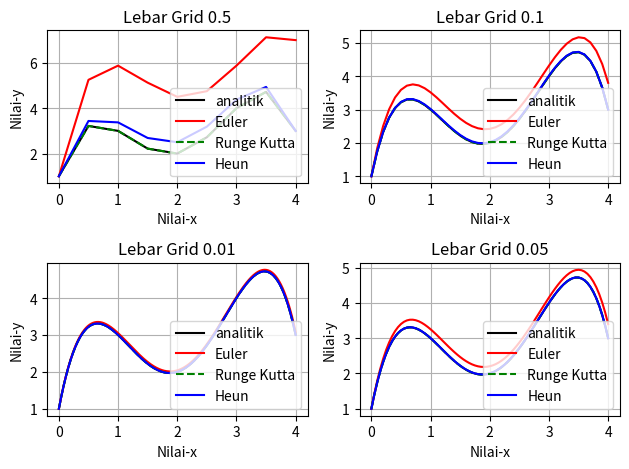

Here is the Python script that generated this plot:
# Program    : Menampilkan Persamaan Diferensial Biasa 1
# Spesifikasi: Persamaan Diferensial Biasa 1 dengan Metode Euler,Runge Kutta, dan Heun
# Versi      : 1.0
# Last Edited: 2020-11-12
# Programmer : Sabda Wahidatulhusna

#kamus
# dx list
# bawah int
# atas int
# N list
# X list
# Y list
# yEuleur list
# yHeun list
# yRungeKutta list

#Algoritma
import numpy as np#import library numpy
import matplotlib.pyplot as plt#import library matplotlib

def fungsi(x,y):#defnisikan soal
    output = -2 * np.power(x,3) + 12 * np.power(x,2) - 20 * x + 8.5
    return output
def yAnalitik(x):#definsikan hasil analitik soal
    yanal= -0.5*np.power(x,4)+ 4*np.power(x,3)-10*np.power(x,2)+8.5*x+1
    return yanal
dx = [0.5,0.1,0.01,0.05]#lebar grid
bawah = 0#mulai dari 0
atas = 4#hingga 4
#list kosong untuk memudahkan plot
N=[]
X=[]
Y=[]
yEuleur=[]
yHeun=[]
yRungeKutta=[]

for i in range (len(dx)):#menghitung n
    n= (int)((atas-bawah) / dx[i]) + 1
    N.append(n)# memasukan hasil n ke list array
for j in range (len(N)):#menghitung x
    x = np.linspace(0,4,num=N[j])
    X.append(x)# memasukan hasil x ke list array
for k in range (len(N)):#menghitung y analitik
    y= yAnalitik(X[k])
    Y.append(y)#memasukan y ke list array
for k in range (len(N)):
    Xarray = X[k]
    Yarray = Y[k]
    ye = np.zeros(N[k])
    ye[0] = 1
    # -------------------------------------------
    # Euler
    for i in range (N[k]-1):#menghitung dengan metode euler
        ye[i+1] = ye[i] + dx[k] * fungsi(Xarray[i], ye[i])
    yEuleur.append(ye)#memasukan hasil metode Euler ke list array
    #-------------------------------------------
    #Heun
    yh = np.zeros(N[k])
    yh[0] = 1
    for i in range(N[k]-1):#menghitung dengan metode heun
        k1 = fungsi(Xarray[i], yh[i])
        k2 = fungsi(Xarray[i]+dx[k], yh[i]+dx[k] * k1)
        yh[i+1] = yh[i] + dx[k] * (k1 + k2) / 2
    yHeun.append(yh)#memasukan hasil metode heun ke list array
    # -------------------------------------------
    #Runge Kutta
    yrk = np.zeros(N[k])
    yrk[0] = 1
    for i in range (N[k]-1):#menghitung dengan metode runge kutta
        k1 = fungsi(Xarray[i], yrk[i])
        k2 = fungsi(Xarray[i] + 0.5 * dx[k], Yarray[i] + 0.5 * dx[k] * k1)
        k3 = fungsi(Xarray[i] + 0.5 * dx[k], Yarray[i] + 0.5 * dx[k] * k2)
        k4 = fungsi(Xarray[i] + dx[k], Yarray[i] + dx[k] * k3)
        yrk[i+1] = yrk[i] + ((k1 + 2 * k2 + 2 * k3 + k4) * dx[k])/6
    yRungeKutta.append(yrk)#memasukan hasil metode Runge kutta ke list array
    # -----------------------------------------------
    #Menampilkan plot dari dari masing-masing plot berdasar lebar grid
    plt.subplot(2, 2, k+1)# sub plot 4x4
    plt.plot(X[k], Y[k], "k", label="analitik")#plot untuk metode analitik
    plt.plot(X[k], yEuleur[k], "r", label="Euler")#plot untuk metode Euler
    plt.plot(X[k], yRungeKutta[k], "g--", label="Runge Kutta")#plot untuk metode Runge kutta
    plt.plot(X[k], yHeun[k], "b", label="Heun")#plot untuk metode heun
    plt.xlabel("Nilai-x")#memberi judul pada sumbu x
    plt.ylabel("Nilai-y")#memberi  judul pada sumbu y
    plt.title('Lebar Grid {}'.format(dx[k]))#memberi judul pada plot
    plt.grid()#memberi garis-garis
    plt.legend(loc='lower right')#menempatkan legenda di kiri bawah
plt.tight_layout()#memberi jarak antar plot lain agar mudah terlihat
plt.show()#menampilkan plot